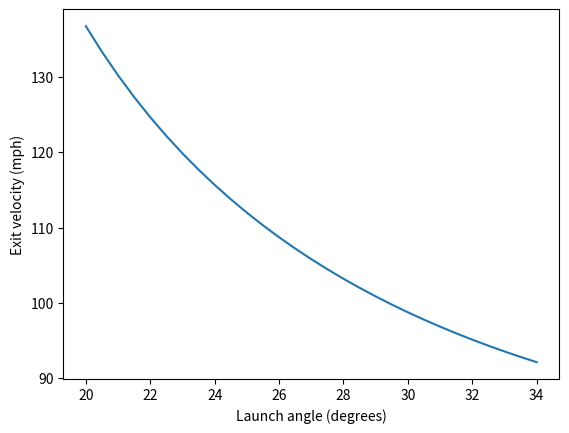

Generate this figure with matplotlib:
#!/usr/bin/env python3
# -*- coding: utf-8 -*-
"""
Created on Sat Jun  1 18:19:07 2019

[redacted]
"""
import math
import matplotlib.pyplot as mp


###############################################################
#takes meters per second, converts to miles per hour
def mps_to_mph(mps):
    return 2.236936 * mps

#mph to meters per second
def mph_to_mps(mph):
    return mph/2.236936

#miles to meters
def miles_to_meters(miles):
    return 1609.344 * miles

#meters to miles
def meters_to_miles(meters):
    return meters/1609.344

#degrees to radians
def dtr(deg):
    return math.pi * deg /180.

#radians to degrees
def rtd(rad):
    return 180. * rad / math.pi

def m2f(meters):
    return 3.28084 * meters

def f2m(feet):
    return feet/3.28084

g        = 9.8
startx   = 0.0
starty   = 2.0/3.0
targetx  = f2m(375.0)
targety  = f2m(75.0)


def f(l):
    return math.sqrt(g * targetx**2/(2*math.cos(l)**2*(targetx*math.tan(l) - targety + starty)))

ls = [20 + 0.5*i for i in range(0, 29)]
v = [mps_to_mph(f(dtr(l))) for l in ls]
mp.plot(ls, v)
mp.xlabel("Launch angle (degrees)")
mp.ylabel("Exit velocity (mph)")
mp.show()


